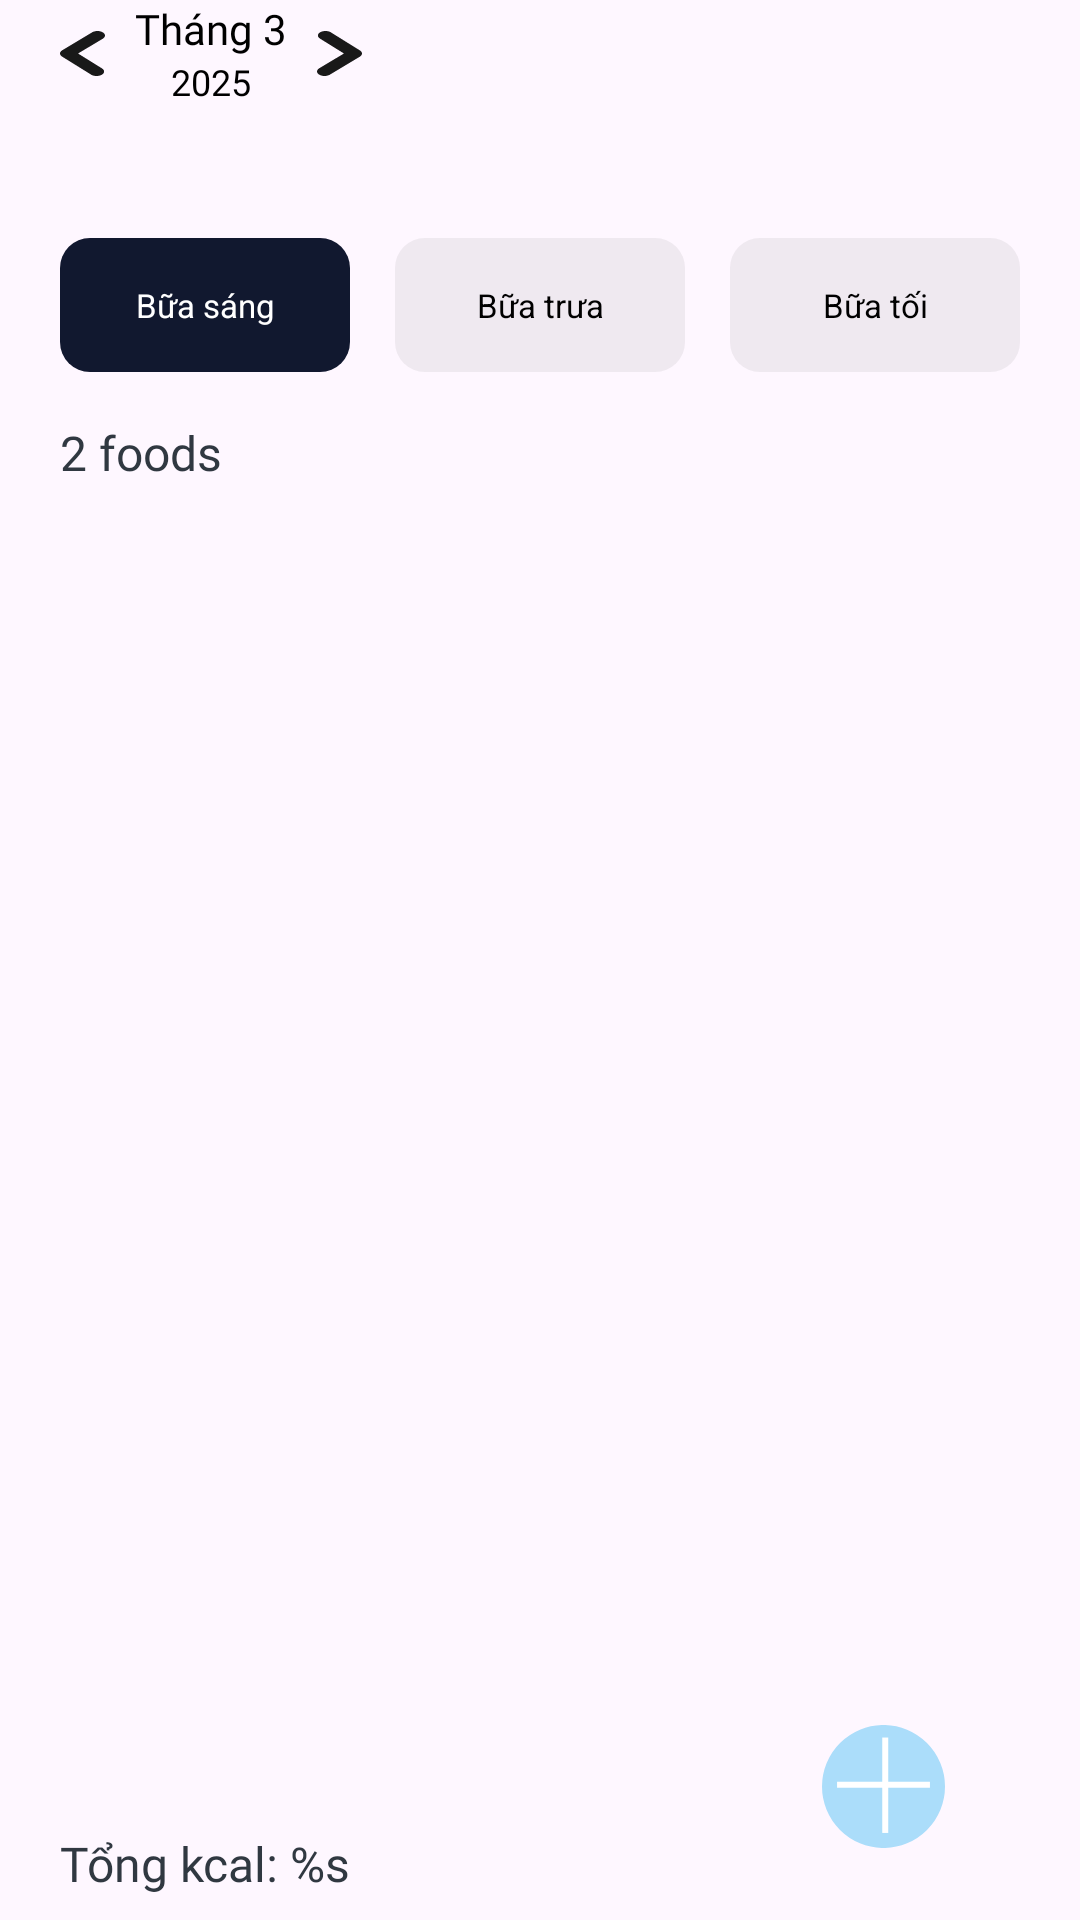

The Android layout XML behind this screen, and the referenced resources:
<!-- AndroidManifest.xml: application theme Theme.Fitness -->
<!-- res/layout/fragment_meal_plan.xml -->
<?xml version="1.0" encoding="utf-8"?>
<androidx.constraintlayout.widget.ConstraintLayout xmlns:android="http://schemas.android.com/apk/res/android"
    xmlns:app="http://schemas.android.com/apk/res-auto"
    xmlns:tools="http://schemas.android.com/tools"
    android:layout_width="match_parent"
    android:layout_height="match_parent"
    tools:context=".ui.meal_plan.MealPlanFragment">

    <androidx.constraintlayout.widget.ConstraintLayout
        android:id="@+id/constraintLayout3"
        android:layout_width="wrap_content"
        android:layout_height="wrap_content"
        android:layout_marginStart="20dp"
        app:layout_constraintEnd_toEndOf="parent"
        app:layout_constraintHorizontal_bias="0.0"
        app:layout_constraintStart_toStartOf="parent"
        app:layout_constraintTop_toTopOf="parent">

        <ImageView
            android:id="@+id/btn_back_time"
            android:layout_width="wrap_content"
            android:layout_height="wrap_content"
            android:src="@drawable/last"
            app:layout_constraintBottom_toBottomOf="parent"
            app:layout_constraintStart_toStartOf="parent"
            app:layout_constraintTop_toTopOf="parent" />

        <LinearLayout
            android:id="@+id/ll_time"
            android:layout_width="wrap_content"
            android:layout_height="wrap_content"
            android:layout_marginStart="10dp"
            android:orientation="vertical"
            app:layout_constraintBottom_toBottomOf="@+id/btn_back_time"
            app:layout_constraintStart_toEndOf="@+id/btn_back_time"
            app:layout_constraintTop_toTopOf="@+id/btn_back_time">

            <TextView
                android:id="@+id/tv_month"
                android:layout_width="wrap_content"
                android:layout_height="wrap_content"
                android:fontFamily="@font/montserrat_bold"
                android:gravity="center"
                android:text="Tháng 3"
                android:textColor="@color/black"
                android:textSize="14sp" />

            <TextView
                android:id="@+id/tv_year"
                android:layout_width="match_parent"
                android:layout_height="wrap_content"
                android:fontFamily="@font/montserrat_bold"
                android:gravity="center"
                android:text="2025"
                android:textColor="@color/black"
                android:textSize="12sp" />
        </LinearLayout>

        <ImageView
            android:id="@+id/btn_next_time"
            android:layout_width="wrap_content"
            android:layout_height="wrap_content"
            android:layout_marginStart="10dp"
            android:src="@drawable/next"
            app:layout_constraintBottom_toBottomOf="parent"
            app:layout_constraintStart_toEndOf="@+id/ll_time"
            app:layout_constraintTop_toTopOf="@+id/ll_time" />

    </androidx.constraintlayout.widget.ConstraintLayout>

    <androidx.recyclerview.widget.RecyclerView
        android:id="@+id/rcv_day_of_week"
        android:layout_width="0dp"
        android:layout_height="wrap_content"
        android:layout_marginTop="20dp"
        android:layout_marginEnd="20dp"
        app:layout_constraintEnd_toEndOf="parent"
        app:layout_constraintHorizontal_bias="0.0"
        app:layout_constraintStart_toStartOf="@+id/constraintLayout3"
        app:layout_constraintTop_toBottomOf="@+id/constraintLayout3" />

    <LinearLayout
        android:id="@+id/linearLayout5"
        android:layout_width="0dp"
        android:layout_height="wrap_content"
        android:layout_marginTop="24dp"
        android:layout_marginEnd="20dp"
        android:orientation="horizontal"
        app:layout_constraintEnd_toEndOf="parent"
        app:layout_constraintStart_toStartOf="@+id/rcv_day_of_week"
        app:layout_constraintTop_toBottomOf="@+id/rcv_day_of_week">

        <TextView
            android:id="@+id/tv_breakfast"
            android:layout_width="170dp"
            android:layout_height="wrap_content"
            android:layout_marginEnd="15dp"
            android:layout_weight="1"
            android:background="@drawable/bg_btn_meal_plan"
            android:gravity="center"
            android:paddingVertical="15dp"
            android:text="@string/b_a_s_ng"
            android:textColor="@color/white"
            android:textSize="11sp" />

        <TextView
            android:id="@+id/tv_lunch"
            android:layout_width="170dp"
            android:layout_height="wrap_content"
            android:layout_marginEnd="15dp"
            android:layout_weight="1"
            android:background="@drawable/bg_btn_meal_plan_gray"
            android:gravity="center"
            android:paddingVertical="15dp"
            android:text="@string/b_a_tr_a"
            android:textColor="@color/black"
            android:textSize="11sp" />

        <TextView
            android:id="@+id/tv_dinner"
            android:layout_width="170dp"
            android:layout_height="wrap_content"
            android:layout_weight="1"
            android:background="@drawable/bg_btn_meal_plan_gray"
            android:gravity="center"
            android:paddingVertical="15dp"
            android:text="@string/b_a_t_i"
            android:textColor="@color/black"
            android:textSize="11sp" />

    </LinearLayout>

    <TextView
        android:id="@+id/tv_count_food"
        android:layout_width="wrap_content"
        android:layout_height="wrap_content"
        android:layout_marginTop="16dp"
        android:layout_weight="1"
        android:text="2 foods"
        android:textSize="16sp"
        android:textColor="#303841"
        android:fontFamily="@font/montserrat_bold"
        app:layout_constraintStart_toStartOf="@+id/linearLayout5"
        app:layout_constraintTop_toBottomOf="@+id/linearLayout5" />

    <androidx.recyclerview.widget.RecyclerView
        android:id="@+id/rcv_food"
        android:layout_width="0dp"
        android:layout_height="0dp"
        android:layout_marginTop="16dp"
        app:layout_constraintBottom_toTopOf="@+id/textView42"
        app:layout_constraintEnd_toEndOf="@+id/linearLayout5"
        app:layout_constraintStart_toStartOf="@+id/tv_count_food"
        app:layout_constraintTop_toBottomOf="@+id/tv_count_food"
        tools:listitem="@layout/layout_item_food" />

    <ImageView
        android:id="@+id/btn_add_food"
        android:layout_width="wrap_content"
        android:layout_height="wrap_content"
        android:layout_marginEnd="45dp"
        android:layout_marginBottom="24dp"
        android:src="@drawable/add_food"
        app:layout_constraintBottom_toBottomOf="parent"
        app:layout_constraintEnd_toEndOf="parent" />

    <TextView
        android:id="@+id/textView42"
        android:layout_width="0dp"
        android:layout_height="wrap_content"
        android:layout_marginBottom="8dp"
        android:fontFamily="@font/montserrat_bold"
        android:text="@string/t_ng_kcal"
        android:textColor="#303841"
        android:textSize="16sp"
        app:layout_constraintBottom_toBottomOf="parent"
        app:layout_constraintEnd_toEndOf="parent"
        app:layout_constraintStart_toStartOf="@+id/rcv_food" />
</androidx.constraintlayout.widget.ConstraintLayout>
<!-- res/layout/layout_item_food.xml (included above) -->
<?xml version="1.0" encoding="utf-8"?>
<androidx.constraintlayout.widget.ConstraintLayout xmlns:android="http://schemas.android.com/apk/res/android"
    xmlns:app="http://schemas.android.com/apk/res-auto"
    xmlns:tools="http://schemas.android.com/tools"
    android:layout_width="match_parent"
    android:layout_height="wrap_content"
    android:layout_marginBottom="20dp">

    <View
        android:id="@+id/view12"
        android:layout_width="wrap_content"
        android:layout_height="1dp"
        android:background="#716969"
        app:layout_constraintEnd_toEndOf="parent"
        app:layout_constraintStart_toStartOf="parent"
        app:layout_constraintTop_toTopOf="parent" />

    <ImageView
        android:id="@+id/iv_nutrition"
        android:layout_width="match_parent"
        android:layout_height="174dp"
        android:layout_marginTop="16dp"
        android:background="@drawable/bg_radius_image"
        app:layout_constraintEnd_toEndOf="parent"
        app:layout_constraintStart_toStartOf="parent"
        app:layout_constraintTop_toBottomOf="@+id/view12"
        app:srcCompat="@drawable/nutrition_temp" />

    <TextView
        android:id="@+id/tv_title_nutrition"
        android:layout_width="wrap_content"
        android:layout_height="wrap_content"
        android:layout_marginTop="12dp"
        android:fontFamily="@font/montserrat_bold"
        android:text="Thịt bò, không mỡ, sống"
        android:textColor="@color/black"
        android:textSize="12sp"
        app:layout_constraintStart_toStartOf="@+id/iv_nutrition"
        app:layout_constraintTop_toBottomOf="@+id/iv_nutrition" />

    <ImageView
        android:id="@+id/imageView9"
        android:layout_width="wrap_content"
        android:layout_height="wrap_content"
        android:layout_marginTop="8dp"
        app:layout_constraintStart_toStartOf="@+id/tv_title_nutrition"
        app:layout_constraintTop_toBottomOf="@+id/tv_title_nutrition"
        app:srcCompat="@drawable/calories_green" />

    <TextView
        android:id="@+id/tv_kcal_nutrition"
        android:layout_width="wrap_content"
        android:layout_height="wrap_content"
        android:layout_marginStart="5dp"
        android:text="157 kcal"
        android:textSize="10sp"
        app:layout_constraintBottom_toBottomOf="@+id/imageView9"
        app:layout_constraintStart_toEndOf="@+id/imageView9"
        app:layout_constraintTop_toTopOf="@+id/imageView9" />

    <ImageView
        android:id="@+id/imageView10"
        android:layout_width="wrap_content"
        android:layout_height="wrap_content"
        android:layout_marginStart="10dp"
        app:layout_constraintBottom_toBottomOf="@+id/tv_kcal_nutrition"
        app:layout_constraintStart_toEndOf="@+id/tv_kcal_nutrition"
        app:layout_constraintTop_toTopOf="@+id/tv_kcal_nutrition"
        app:srcCompat="@drawable/line" />

    <TextView
        android:id="@+id/tv_protein_nutrition"
        android:layout_width="wrap_content"
        android:layout_height="wrap_content"
        android:layout_marginStart="18dp"
        android:text="Protein: 22 g"
        android:textSize="10sp"
        app:layout_constraintBottom_toBottomOf="@+id/imageView10"
        app:layout_constraintStart_toEndOf="@+id/imageView10"
        app:layout_constraintTop_toTopOf="@+id/imageView10" />

    <ImageView
        android:id="@+id/tv_delete_nutrition"
        android:layout_width="wrap_content"
        android:layout_height="wrap_content"
        app:layout_constraintBottom_toBottomOf="@+id/tv_protein_nutrition"
        app:layout_constraintEnd_toEndOf="parent"
        app:layout_constraintTop_toTopOf="@+id/tv_protein_nutrition"
        app:srcCompat="@drawable/delete1" />

</androidx.constraintlayout.widget.ConstraintLayout>
<!-- resources referenced by this layout -->
<resources>
  <color name="black">#FF000000</color>
  <color name="white">#FFFFFFFF</color>
  <!-- drawable add_food (drawable) -->
  <vector xmlns:android="http://schemas.android.com/apk/res/android"
      android:width="41dp"
      android:height="41dp"
      android:viewportWidth="41"
      android:viewportHeight="41">
    <path
        android:pathData="M20.5,20.5m-20.5,0a20.5,20.5 0,1 1,41 0a20.5,20.5 0,1 1,-41 0"
        android:fillColor="#ABDDFA"/>
    <path
        android:pathData="M5.02,19.918L35.98,19.918"
        android:strokeWidth="2"
        android:fillColor="#00000000"
        android:strokeColor="#ffffff"/>
    <path
        android:pathData="M21.082,4.184L21.082,35.98"
        android:strokeWidth="2"
        android:fillColor="#00000000"
        android:strokeColor="#ffffff"/>
  </vector>
  <!-- drawable bg_btn_meal_plan (drawable) -->
  <?xml version="1.0" encoding="utf-8"?>
  <shape xmlns:android="http://schemas.android.com/apk/res/android">
      <solid android:color="#11182F"/>
      <corners android:radius="10dp"/>
  </shape>
  <!-- drawable bg_btn_meal_plan_gray (drawable) -->
  <?xml version="1.0" encoding="utf-8"?>
  <shape xmlns:android="http://schemas.android.com/apk/res/android">
      <solid android:color="#1A696969"/>
      <corners android:radius="10dp"/>
  </shape>
  <!-- drawable delete1 (drawable) -->
  <vector xmlns:android="http://schemas.android.com/apk/res/android"
      android:width="25dp"
      android:height="25dp"
      android:viewportWidth="25"
      android:viewportHeight="25">
    <group>
      <clip-path
          android:pathData="M0,0h25v25h-25z"/>
      <path
          android:pathData="M7.292,21.875C6.719,21.875 6.228,21.671 5.82,21.263C5.412,20.855 5.208,20.365 5.208,19.792V6.25H4.167V4.167H9.375V3.125H15.625V4.167H20.833V6.25H19.792V19.792C19.792,20.365 19.588,20.855 19.18,21.263C18.772,21.671 18.281,21.875 17.708,21.875H7.292ZM17.708,6.25H7.292V19.792H17.708V6.25ZM9.375,17.708H11.458V8.333H9.375V17.708ZM13.542,17.708H15.625V8.333H13.542V17.708Z"
          android:fillColor="#881717"/>
    </group>
  </vector>
  <!-- drawable next (drawable) -->
  <vector xmlns:android="http://schemas.android.com/apk/res/android"
      android:width="15dp"
      android:height="15dp"
      android:viewportWidth="15"
      android:viewportHeight="15">
    <path
        android:pathData="M2.835,0C3.17,-0 3.501,0.041 3.81,0.12C4.119,0.199 4.4,0.315 4.635,0.462L14.286,6.461C14.512,6.598 14.691,6.762 14.814,6.942C14.937,7.122 15,7.315 15,7.511C15,7.706 14.937,7.899 14.814,8.079C14.691,8.26 14.512,8.423 14.286,8.56L4.285,14.559C3.969,14.746 3.58,14.881 3.155,14.949C2.731,15.017 2.285,15.017 1.86,14.948C1.438,14.882 1.052,14.749 0.74,14.562C0.429,14.375 0.203,14.141 0.085,13.884C-0.029,13.628 -0.028,13.358 0.086,13.102C0.201,12.846 0.425,12.614 0.735,12.43L8.985,7.5L1.035,2.552C0.805,2.415 0.622,2.251 0.498,2.069C0.373,1.888 0.308,1.692 0.308,1.495C0.308,1.298 0.373,1.103 0.498,0.921C0.622,0.74 0.805,0.576 1.035,0.438C1.518,0.153 2.165,-0.004 2.835,0.003L2.835,0Z"
        android:fillColor="#191919"/>
  </vector>
  <string name="b_a_s_ng">Bữa sáng</string>
  <string name="b_a_t_i">Bữa tối</string>
  <string name="b_a_tr_a">Bữa trưa</string>
  <string name="t_ng_kcal">Tổng kcal: %s</string>
  <style name="Theme.Fitness" parent="Base.Theme.Fitness" />
  <style name="Base.Theme.Fitness" parent="Theme.Material3.DayNight.NoActionBar">
          <item name="android:statusBarColor">@color/black</item>
  
      </style>
</resources>
